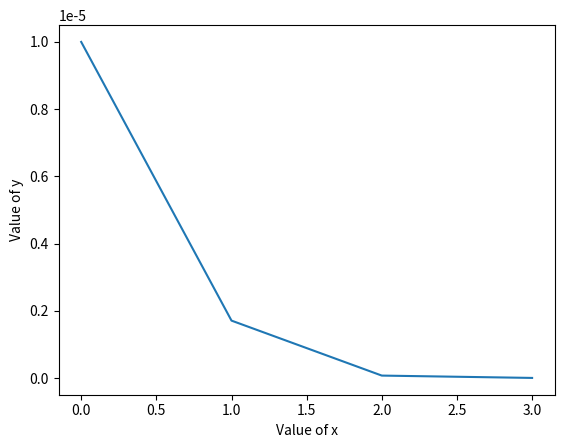

Recreate this plot in Python.
### soal dari buku Schaum's Outlines: Differential Equations, 4th Edition
### nomor 19.7
### y' = y-x
### y(0) = 2
### x = 0,...,1



import numpy as np
from matplotlib import pyplot as plt
def f(x,y):
	return y-x
ea = 10**(-8)
err= 10**-5
error= [err]
x0 = 0
y0 = 2
xf = 1
iter = 0
it = [0]
deltax = 0.1


while(err > ea):
	iter=iter+1
	it.append(iter)
	print("iterasi: " ,iter)
	n= int(((xf-x0)/deltax)+1)
	x = np.linspace(x0,xf,n)
	print("n: " ,n)
	print("h: ", deltax)

	y = np.zeros([n])
	y[0] = y0
	py = np.zeros([n])
	for i in range(0,4):
		py[i] = None

	for i in range(1,4):
		k1 = deltax*f(x[i-1],y0)
		k2 = deltax*f(x[i-1]+deltax/2,y0+k1/2)
		k3 = deltax*f(x[i-1]+deltax/2,y0+k2/2)
		k4 = deltax*f(x[i-1]+deltax,y0+k3)
		y[i] =  y0 + (k1 + 2*k2 + 2*k3 + k4)/6
		y0 = y[i]

	for i in range(4,n):
		py[i] = deltax/24*(55*f(x[i-1],y[i-1]) - 59*f(x[i-2],y[i-2]) + 37*f(x[i-3],y[i-3]) - 9*f(x[i-4],y[i-4]) )  + y[i-1] 
		y[i] = deltax/24*( 9*f(x[i],py[i]) + 19*f(x[i-1],y[i-1]) - 5*f(x[i-2],y[i-2]) + f(x[i-3],y[i-3]) ) + y[i-1]

	print("x_n\t   py_n\t           y_n")
	for i in range(n):
		print (round(x[i],3),"\t",format(py[i],'6f'),"\t",format(y[i],'6f'))

	err = abs((y[n-1]-py[n-1])/y[n-1])
	error.append(err)
	print(err)
	print(err*19/270)
	if(err>10**(-8)):
		deltax=deltax/2
		
	elif(err<10**(-10)):
		deltax = deltax*2
		
	else:
		deltax = deltax
		


	

#	if((err*19/270)>10**(-8)):
#		deltax=deltax/2
#	elif((err*19/270)<10**(-10)):
#		deltax = deltax*2
#	else:
#		deltax = deltax
#		exit()
	



plt.plot(it,error,'-')
#plt.yticks(np.arange(0,1,))
plt.xlabel("Value of x")
plt.ylabel("Value of y")
#plt.title("Approximation Solution with Adams-Bashforth-Moulton Method")
plt.show()

#table 19-6
